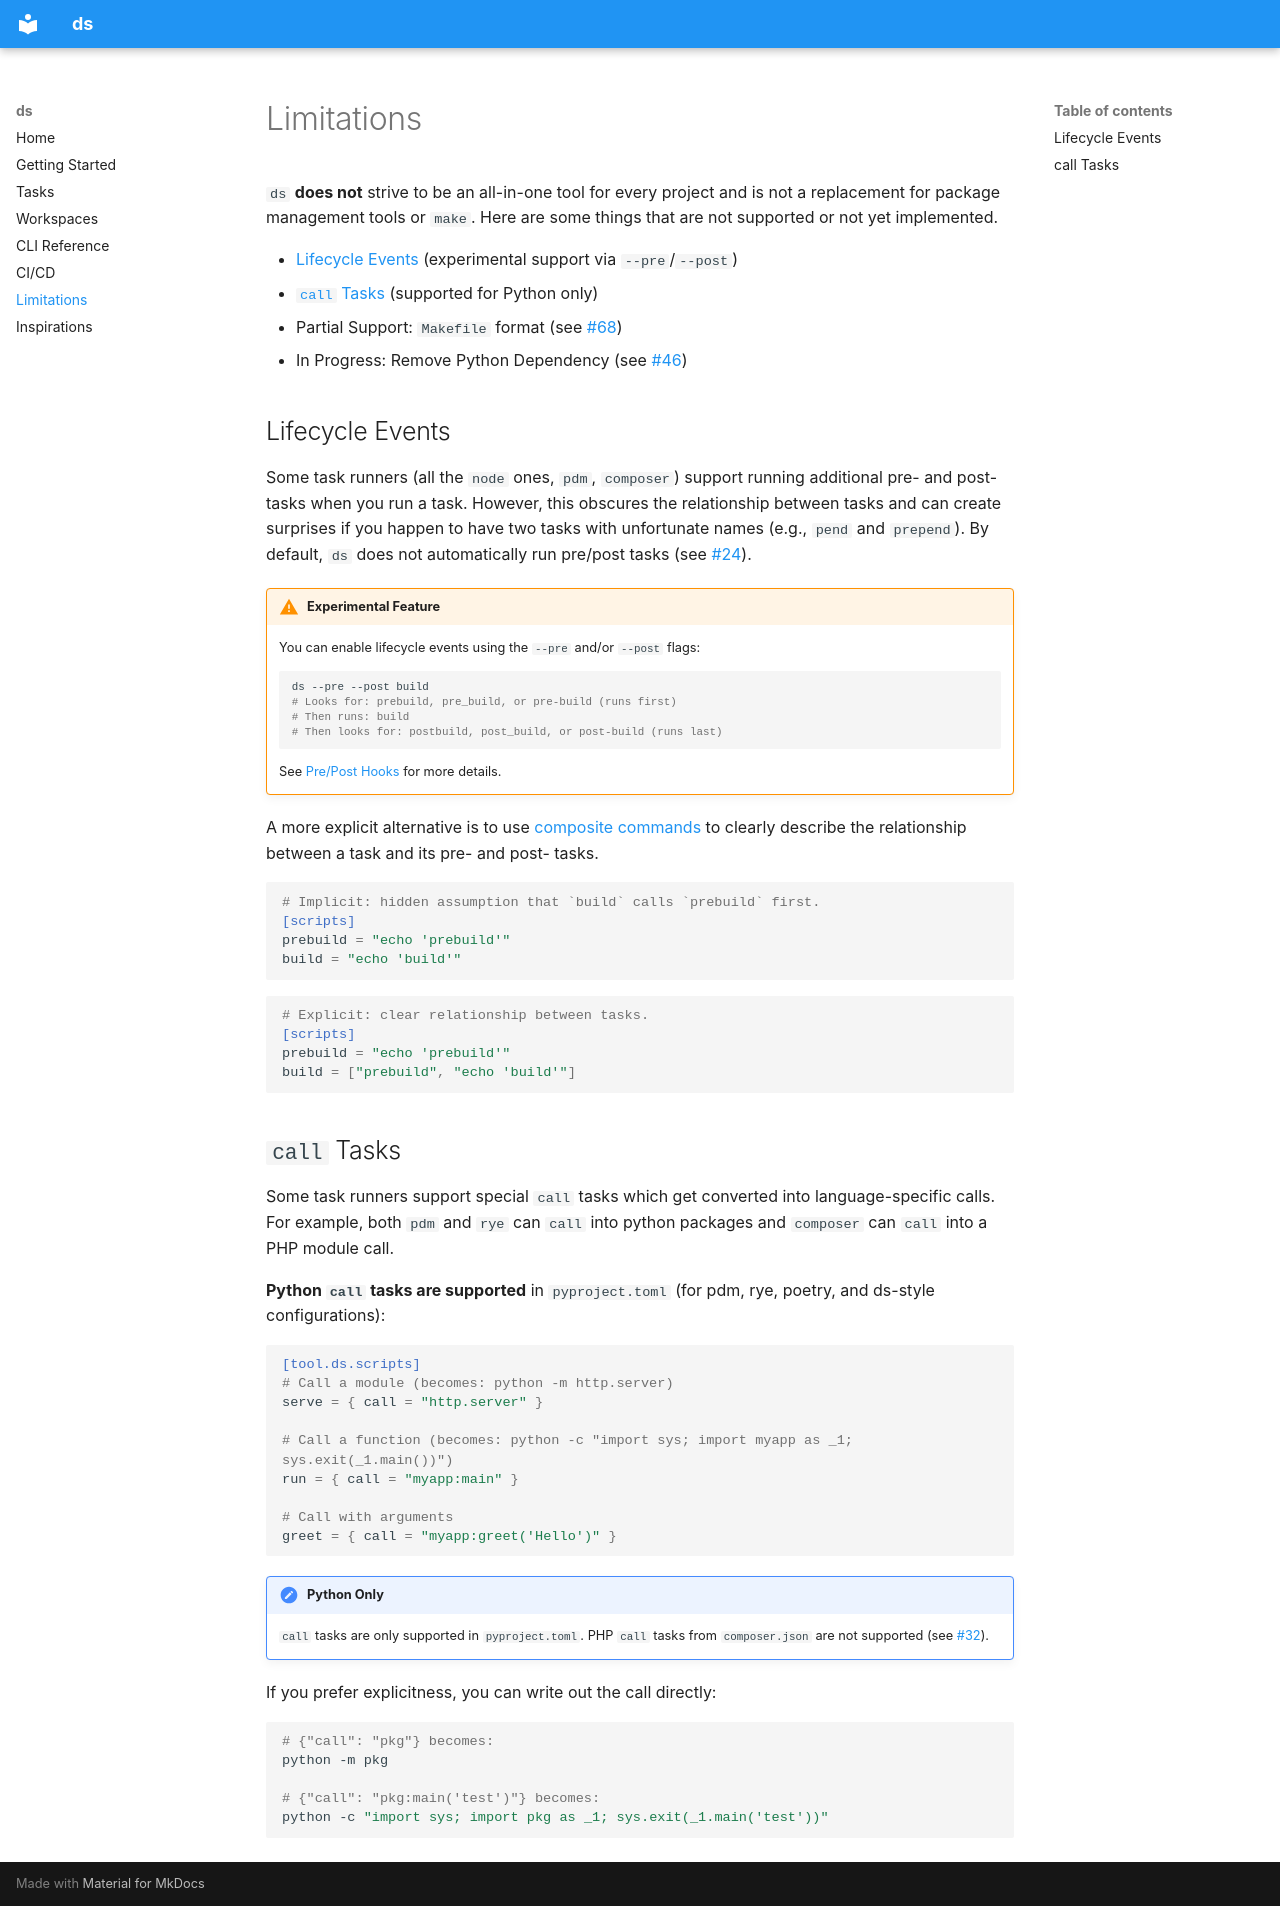

repository: metaist/ds · page: limitations/index.html · generator: mkdocs

# Limitations
<!--
[[[cog from cog_helpers import * ]]]
[[[end]]]
-->

`ds` **does not** strive to be an all-in-one tool for every project and is not a replacement for package management tools or `make`. Here are some things that are not supported or not yet implemented.

- [Lifecycle Events](#lifecycle-events) (experimental support via `--pre`/`--post`)
- [`call` Tasks](#call-tasks) (supported for Python only)
- Partial Support: `Makefile` format (see [#68](https://github.com/metaist/ds/issues/68))
- In Progress: Remove Python Dependency (see [#46](https://github.com/metaist/ds/issues/46))

## Lifecycle Events

Some task runners (all the `node` ones, `pdm`, `composer`) support running additional pre- and post- tasks when you run a task. However, this obscures the relationship between tasks and can create surprises if you happen to have two tasks with unfortunate names (e.g., `pend` and `prepend`). By default, `ds` does not automatically run pre/post tasks (see [#24](https://github.com/metaist/ds/issues/24)).

!!! warning "Experimental Feature"

    You can enable lifecycle events using the `--pre` and/or `--post` flags:

    ```bash
    ds --pre --post build
    # Looks for: prebuild, pre_build, or pre-build (runs first)
    # Then runs: build
    # Then looks for: postbuild, post_build, or post-build (runs last)
    ```

    See [Pre/Post Hooks](tasks.md#prepost-hooks) for more details.

A more explicit alternative is to use [composite commands](tasks.md#composite-task) to clearly describe the relationship between a task and its pre- and post- tasks.

<!--[[[cog insert_file("examples/readme/lifecycle-bad.toml")]]]-->

```toml
# Implicit: hidden assumption that `build` calls `prebuild` first.
[scripts]
prebuild = "echo 'prebuild'"
build = "echo 'build'"
```

<!--[[[end]]]-->

<!--[[[cog insert_file("examples/readme/lifecycle-good.toml")]]]-->

```toml
# Explicit: clear relationship between tasks.
[scripts]
prebuild = "echo 'prebuild'"
build = ["prebuild", "echo 'build'"]
```

<!--[[[end]]]-->

## `call` Tasks

Some task runners support special `call` tasks which get converted into language-specific calls. For example, both `pdm` and `rye` can `call` into python packages and `composer` can `call` into a PHP module call.

**Python `call` tasks are supported** in `pyproject.toml` (for pdm, rye, poetry, and ds-style configurations):

```toml
[tool.ds.scripts]
# Call a module (becomes: python -m http.server)
serve = { call = "http.server" }

# Call a function (becomes: python -c "import sys; import myapp as _1; sys.exit(_1.main())")
run = { call = "myapp:main" }

# Call with arguments
greet = { call = "myapp:greet('Hello')" }
```

!!! note "Python Only"

    `call` tasks are only supported in `pyproject.toml`. PHP `call` tasks from `composer.json` are not supported (see [#32](https://github.com/metaist/ds/issues/32)).

If you prefer explicitness, you can write out the call directly:

```bash
# {"call": "pkg"} becomes:
python -m pkg

# {"call": "pkg:main('test')"} becomes:
python -c "import sys; import pkg as _1; sys.exit(_1.main('test'))"
```
